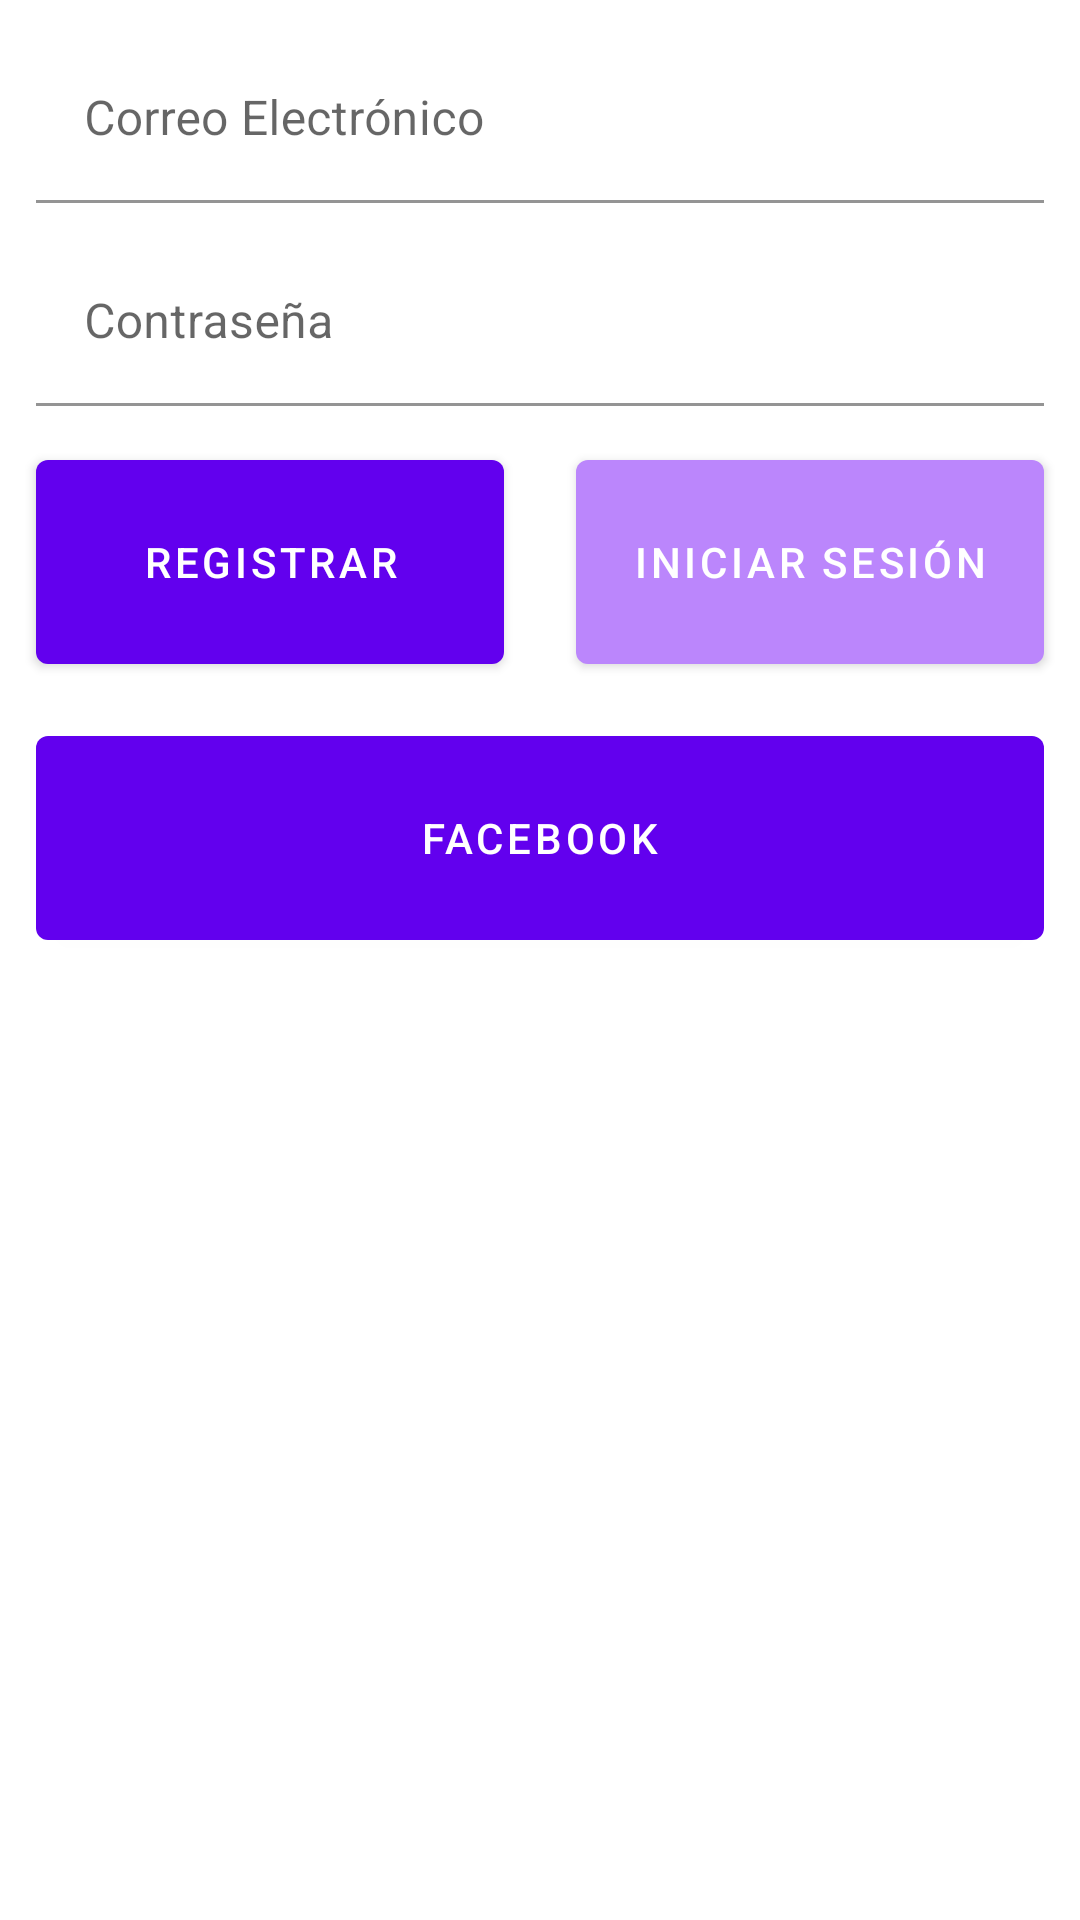

Reconstruct the res/layout file that produces this screen, plus the resources it refers to.
<!-- AndroidManifest.xml: application theme Theme.ApprendevCursoll -->
<!-- res/layout/activity_top.xml -->
<?xml version="1.0" encoding="utf-8"?>
<androidx.constraintlayout.widget.ConstraintLayout xmlns:android="http://schemas.android.com/apk/res/android"
    xmlns:app="http://schemas.android.com/apk/res-auto"
    xmlns:tools="http://schemas.android.com/tools"
    android:layout_width="match_parent"
    android:layout_height="match_parent"
    tools:context=".TopActivity">

    <com.google.android.material.button.MaterialButton
        android:id="@+id/facebookButton"
        android:layout_width="0dp"
        android:layout_height="80dp"
        android:layout_margin="12dp"
        android:text="Facebook"
        app:layout_constraintLeft_toLeftOf="parent"
        app:layout_constraintRight_toRightOf="parent"
        app:layout_constraintTop_toBottomOf="@id/signUpButton" />


    <com.google.android.material.button.MaterialButton
        android:id="@+id/signUpButton"
        android:layout_width="0dp"
        android:layout_height="80dp"
        android:layout_margin="12dp"
        android:text="Registrar"
        app:backgroundTint="@color/purple_500"
        app:layout_constraintLeft_toLeftOf="parent"
        app:layout_constraintRight_toLeftOf="@id/loginButton"
        app:layout_constraintTop_toBottomOf="@id/textInputPassword" />

    <com.google.android.material.button.MaterialButton
        android:id="@+id/loginButton"
        android:layout_width="0dp"
        android:layout_height="80dp"
        android:layout_margin="12dp"
        android:text="Iniciar Sesión"
        app:backgroundTint="@color/purple_200"
        app:layout_constraintRight_toRightOf="parent"
        app:layout_constraintLeft_toRightOf="@id/signUpButton"
        app:layout_constraintTop_toBottomOf="@id/textInputPassword" />


    <com.google.android.material.textfield.TextInputLayout
        android:id="@+id/textInputEmail"
        android:layout_width="0dp"
        android:layout_height="wrap_content"
        android:layout_margin="12dp"
        android:hint="Correo Electrónico"
        app:layout_constraintLeft_toLeftOf="parent"
        app:layout_constraintRight_toRightOf="parent"
        app:layout_constraintTop_toTopOf="parent">

        <com.google.android.material.textfield.TextInputEditText
            android:id="@+id/emailText"
            android:layout_width="match_parent"
            android:layout_height="wrap_content"
            android:backgroundTint="@color/white"
            android:inputType="textEmailAddress" />
    </com.google.android.material.textfield.TextInputLayout>

    <com.google.android.material.textfield.TextInputLayout
        android:id="@+id/textInputPassword"
        android:layout_width="0dp"
        android:layout_height="wrap_content"
        android:layout_margin="12dp"
        android:hint="Contraseña"
        app:layout_constraintLeft_toLeftOf="parent"
        app:layout_constraintRight_toRightOf="parent"
        app:layout_constraintTop_toBottomOf="@id/textInputEmail">

        <com.google.android.material.textfield.TextInputEditText
            android:id="@+id/passwordText"
            android:layout_width="match_parent"
            android:layout_height="wrap_content"
            android:backgroundTint="@color/white"
            android:inputType="textEmailAddress" />
    </com.google.android.material.textfield.TextInputLayout>


</androidx.constraintlayout.widget.ConstraintLayout>
<!-- resources referenced by this layout -->
<resources>
  <style name="Theme.ApprendevCursoll" parent="Theme.MaterialComponents.DayNight.DarkActionBar">
          
          <item name="colorPrimary">@color/purple_500</item>
          <item name="colorPrimaryVariant">@color/purple_700</item>
          <item name="colorOnPrimary">@color/white</item>
          
          <item name="colorSecondary">@color/teal_200</item>
          <item name="colorSecondaryVariant">@color/teal_700</item>
          <item name="colorOnSecondary">@color/black</item>
          
          <item name="android:statusBarColor" tools:targetApi="l">?attr/colorPrimaryVariant</item>
          
      </style>
  <!-- not gathered from this repository: default colours our renderer supplied (Android Studio template values) -->
  <color name="purple_200">#FFBB86FC</color>
  <color name="purple_500">#FF6200EE</color>
  <color name="purple_700">#FF3700B3</color>
  <color name="teal_200">#FF03DAC5</color>
  <color name="teal_700">#FF018786</color>
  <color name="black">#FF000000</color>
  <color name="white">#FFFFFFFF</color>
</resources>
